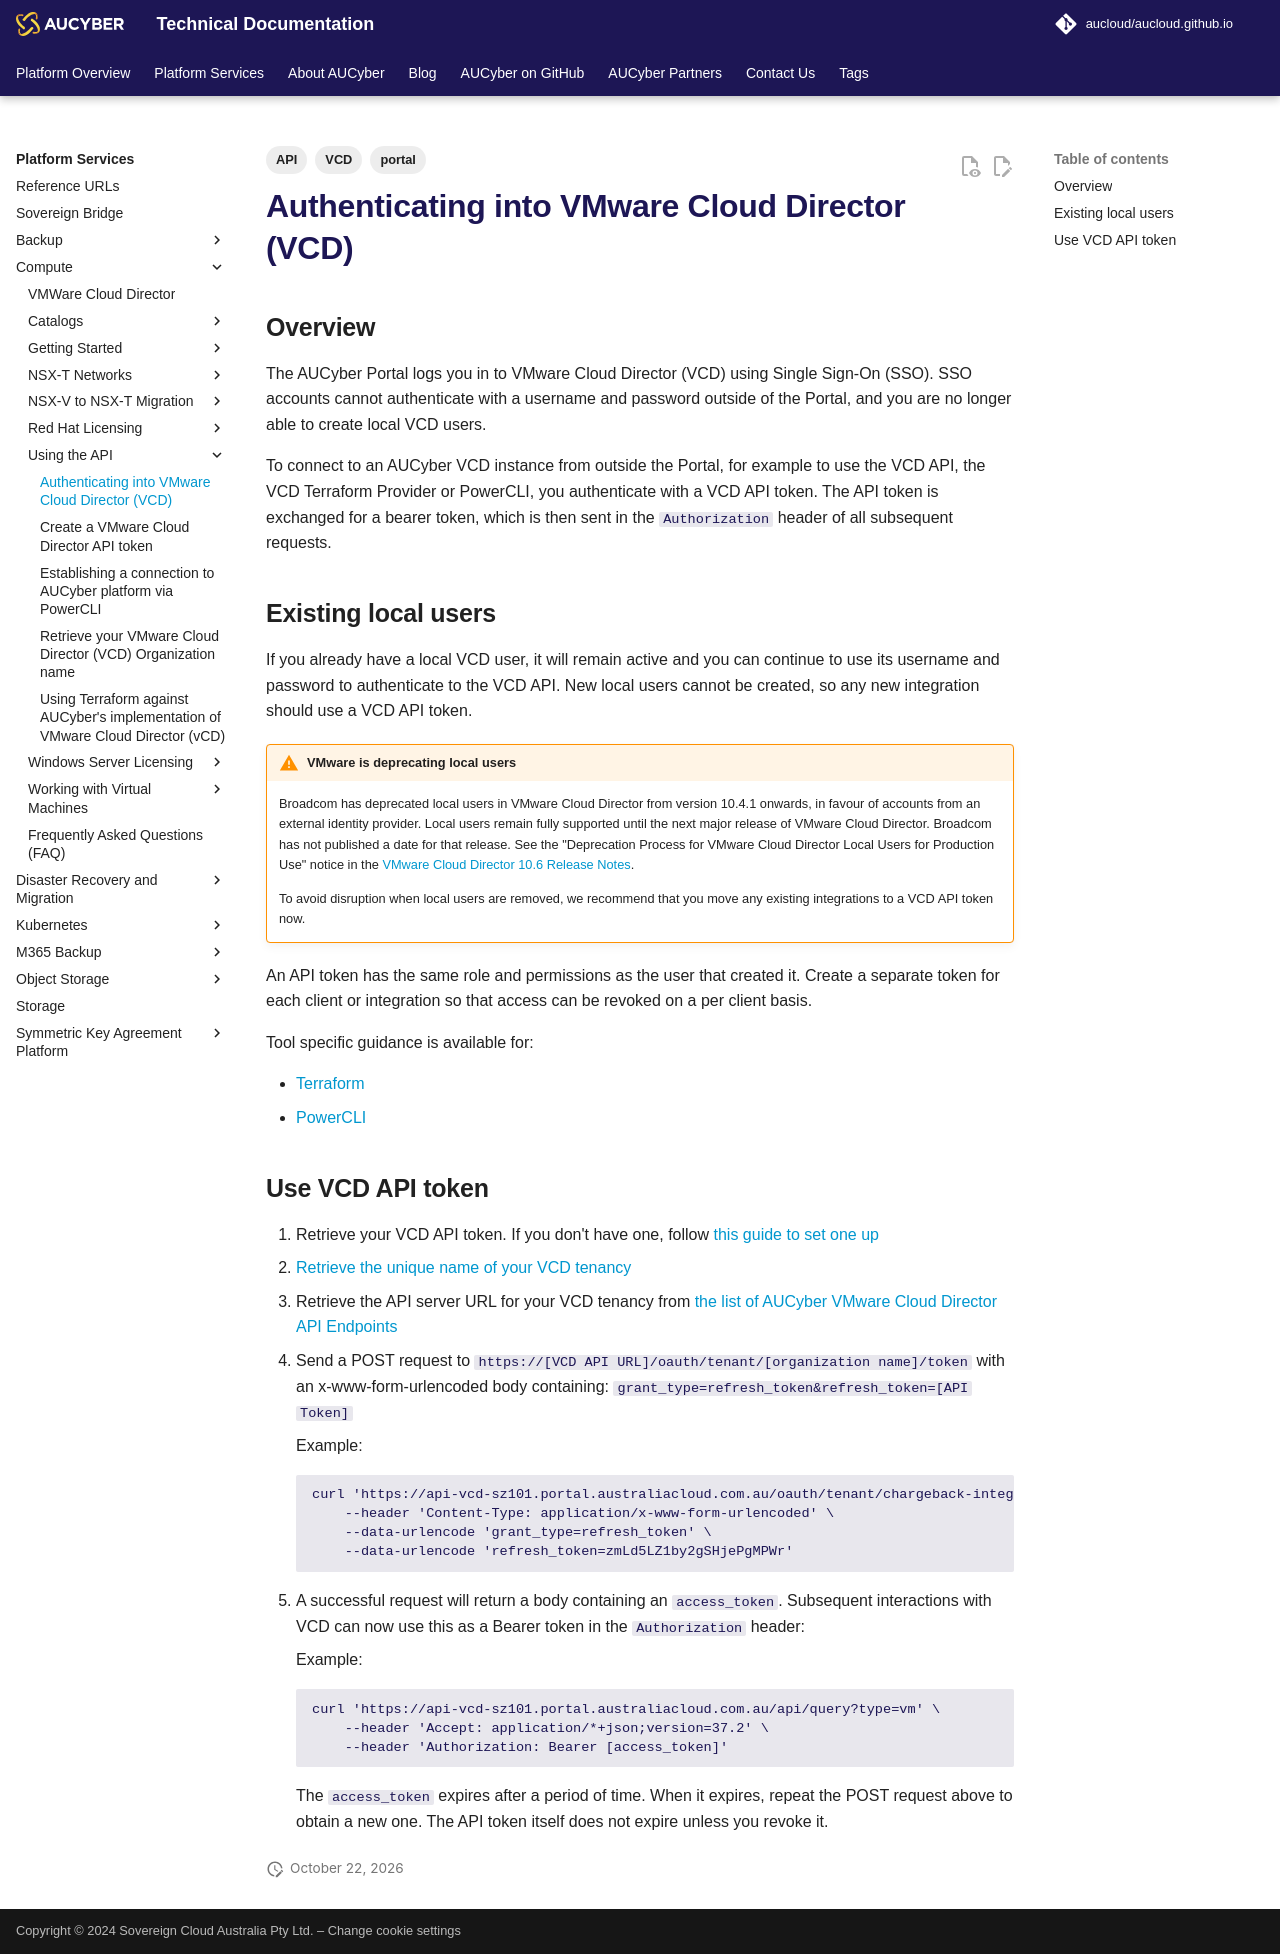

repository: aucloud/aucloud.github.io · page: latest/Platform_Services/Compute/using-the-api-new/authentication_methods/index.html · generator: mkdocs

---
title: Authenticating into VMware Cloud Director (VCD)
description: Authenticating into VMware Cloud Director (VCD)
tags:
    - portal
    - API
    - VCD
---



## Overview

The AUCyber Portal logs you in to VMware Cloud Director (VCD) using Single Sign-On (SSO). SSO accounts cannot authenticate with a username and password outside of the Portal, and you are no longer able to create local VCD users.

To connect to an AUCyber VCD instance from outside the Portal, for example to use the VCD API, the VCD Terraform Provider or PowerCLI, you authenticate with a VCD API token. The API token is exchanged for a bearer token, which is then sent in the `Authorization` header of all subsequent requests.

## Existing local users

If you already have a local VCD user, it will remain active and you can continue to use its username and password to authenticate to the VCD API. New local users cannot be created, so any new integration should use a VCD API token.

!!! warning "VMware is deprecating local users"

    Broadcom has deprecated local users in VMware Cloud Director from version 10.4.1 onwards, in favour of accounts from an external identity provider. Local users remain fully supported until the next major release of VMware Cloud Director. Broadcom has not published a date for that release. See the "Deprecation Process for VMware Cloud Director Local Users for Production Use" notice in the [VMware Cloud Director 10.6 Release Notes](https://techdocs.broadcom.com/us/en/vmware-cis/cloud-director/vmware-cloud-director/10-6/release-notes/vmware-cloud-director-106-release-notes.html).

    To avoid disruption when local users are removed, we recommend that you move any existing integrations to a VCD API token now.

An API token has the same role and permissions as the user that created it. Create a separate token for each client or integration so that access can be revoked on a per client basis.

Tool specific guidance is available for:

- [Terraform](./using_terraform_against_AUCloud_implementation_of_vcd.md)
- [PowerCLI](./establishing_a_connection_to_aucloud_with_powercli.md)

## Use VCD API token

1. Retrieve your VCD API token.  If you don't have one, follow [this guide to set one up](./create_vcd_api_token.md)
1. [Retrieve the unique name of your VCD tenancy](./retrieve_tenancy_name.md)
1. Retrieve the API server URL for your VCD tenancy from [the list of AUCyber VMware Cloud Director API Endpoints](../../reference_urls.md#vmware-cloud-director-api-endpoints)
1. Send a POST request to `https://[VCD API URL]/oauth/tenant/[organization name]/token` with an x-www-form-urlencoded body containing: `grant_type=refresh_token&refresh_token=[API Token]`

    Example:
    ```
    curl 'https://api-vcd-sz101.portal.australiacloud.com.au/oauth/tenant/chargeback-integration-sz1/token' \
        --header 'Content-Type: application/x-www-form-urlencoded' \
        --data-urlencode 'grant_type=refresh_token' \
        --data-urlencode 'refresh_token=zmLd5LZ1by2gSHjePgMPWr'
    ```
    
1. A successful request will return a body containing an `access_token`. Subsequent interactions with VCD can now use this as a Bearer token in the `Authorization` header:

    Example:
    ```
    curl 'https://api-vcd-sz101.portal.australiacloud.com.au/api/query?type=vm' \
        --header 'Accept: application/*+json;version=37.2' \
        --header 'Authorization: Bearer [access_token]'
    ```

    The `access_token` expires after a period of time. When it expires, repeat the POST request above to obtain a new one. The API token itself does not expire unless you revoke it.
